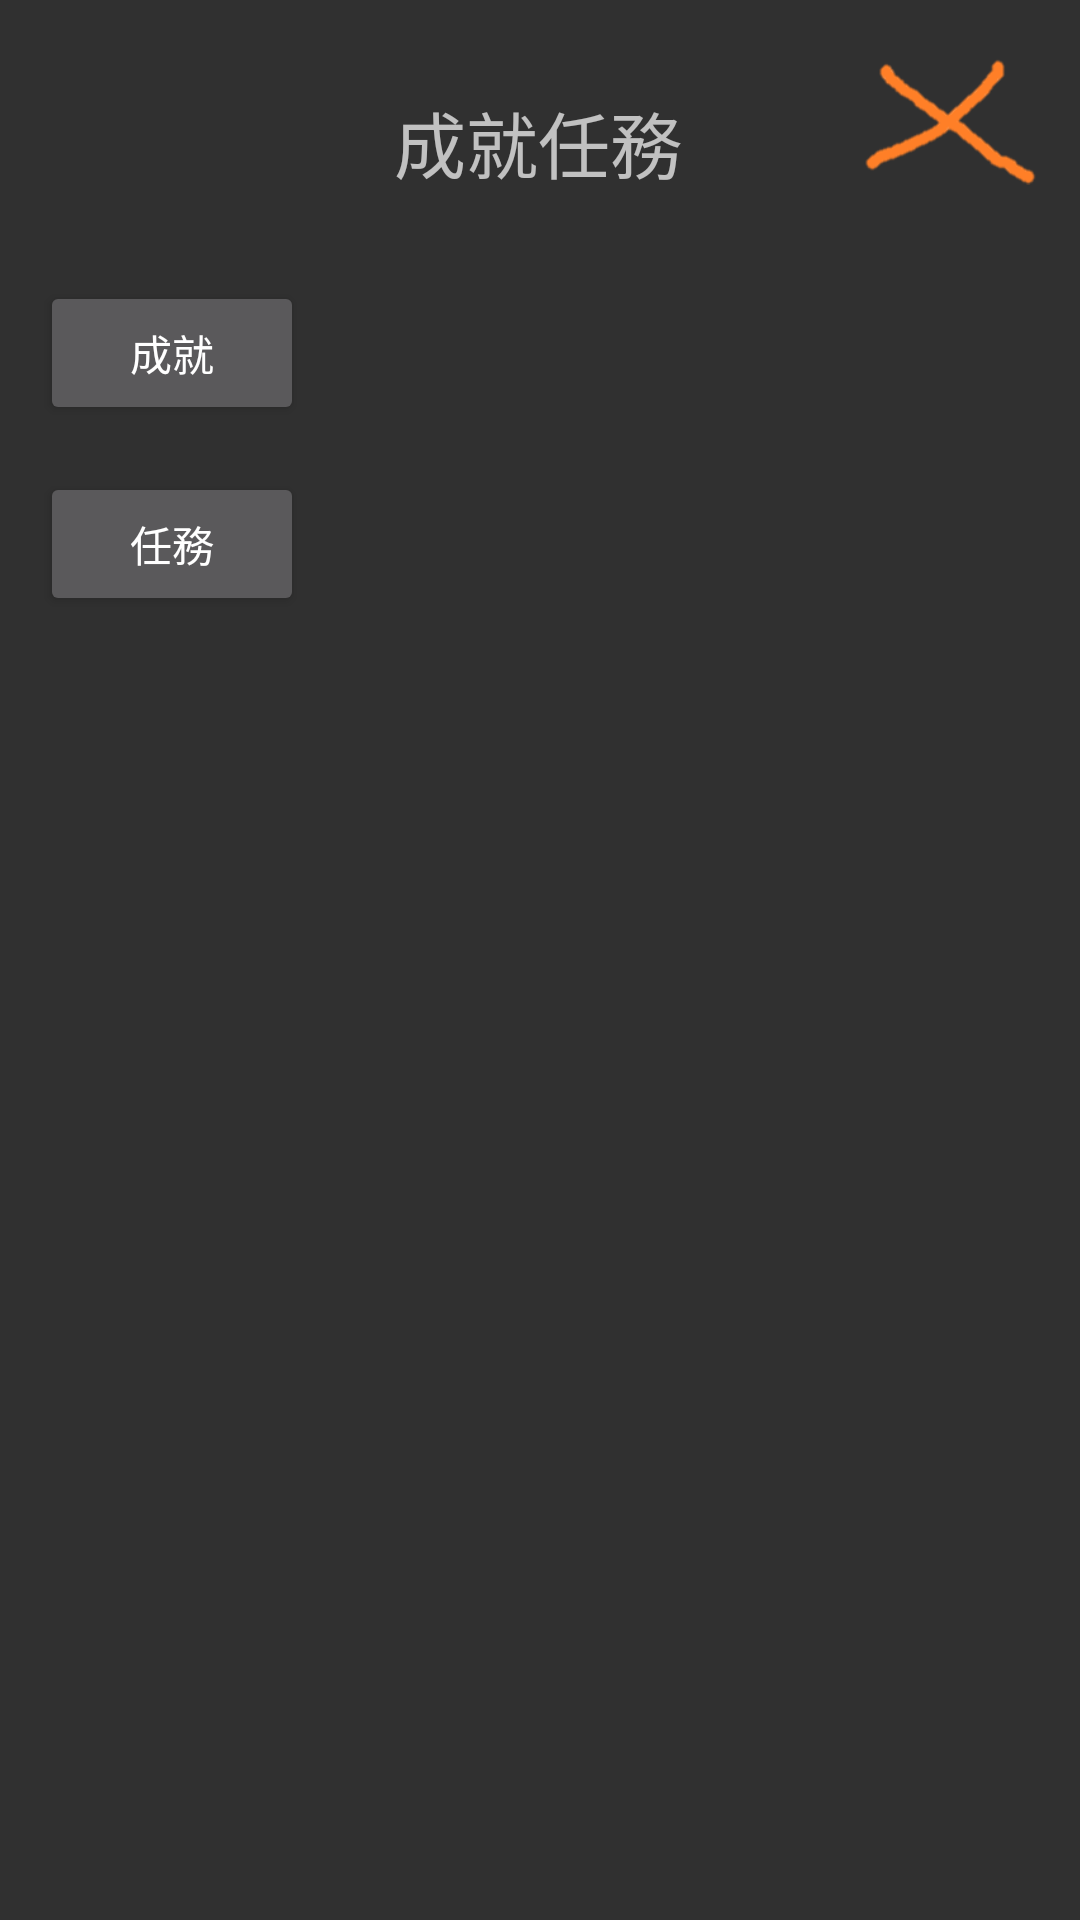

This screen was rendered from an Android layout file. Write that file and the resources it references.
<!-- AndroidManifest.xml: application theme Theme.Design.NoActionBar -->
<!-- res/layout/quest_main.xml -->
<?xml version="1.0" encoding="utf-8"?>
<androidx.constraintlayout.widget.ConstraintLayout xmlns:android="http://schemas.android.com/apk/res/android"
    xmlns:app="http://schemas.android.com/apk/res-auto"
    xmlns:tools="http://schemas.android.com/tools"
    android:layout_width="match_parent"
    android:layout_height="match_parent">

    <Button
        android:id="@+id/ac"
        android:layout_width="wrap_content"
        android:layout_height="wrap_content"
        android:text="成就"
        app:layout_constraintBottom_toBottomOf="parent"
        app:layout_constraintEnd_toEndOf="parent"
        app:layout_constraintHorizontal_bias="0.049"
        app:layout_constraintStart_toStartOf="parent"
        app:layout_constraintTop_toTopOf="parent"
        app:layout_constraintVertical_bias="0.158" />

    <Button
        android:id="@+id/questBtn"
        android:layout_width="wrap_content"
        android:layout_height="wrap_content"
        android:text="任務"
        app:layout_constraintBottom_toBottomOf="parent"
        app:layout_constraintEnd_toEndOf="parent"
        app:layout_constraintHorizontal_bias="0.049"
        app:layout_constraintStart_toStartOf="parent"
        app:layout_constraintTop_toTopOf="parent"
        app:layout_constraintVertical_bias="0.266" />

    <TextView
        android:id="@+id/q"
        android:layout_width="wrap_content"
        android:layout_height="wrap_content"
        android:text="成就任務"
        android:textSize="24sp"
        app:layout_constraintBottom_toBottomOf="parent"
        app:layout_constraintEnd_toEndOf="parent"
        app:layout_constraintHorizontal_bias="0.498"
        app:layout_constraintStart_toStartOf="parent"
        app:layout_constraintTop_toTopOf="parent"
        app:layout_constraintVertical_bias="0.049" />

    <ImageView
        android:id="@+id/xclose"
        android:layout_width="60dp"
        android:layout_height="53dp"
        app:layout_constraintBottom_toBottomOf="parent"
        app:layout_constraintEnd_toEndOf="parent"
        app:layout_constraintHorizontal_bias="0.954"
        app:layout_constraintStart_toStartOf="parent"
        app:layout_constraintTop_toTopOf="parent"
        app:layout_constraintVertical_bias="0.023"
        app:srcCompat="@drawable/close" />

</androidx.constraintlayout.widget.ConstraintLayout>
<!-- resources referenced by this layout -->
<resources>
  <!-- drawable close: png bitmap (drawable, 5035 bytes) -->
</resources>
